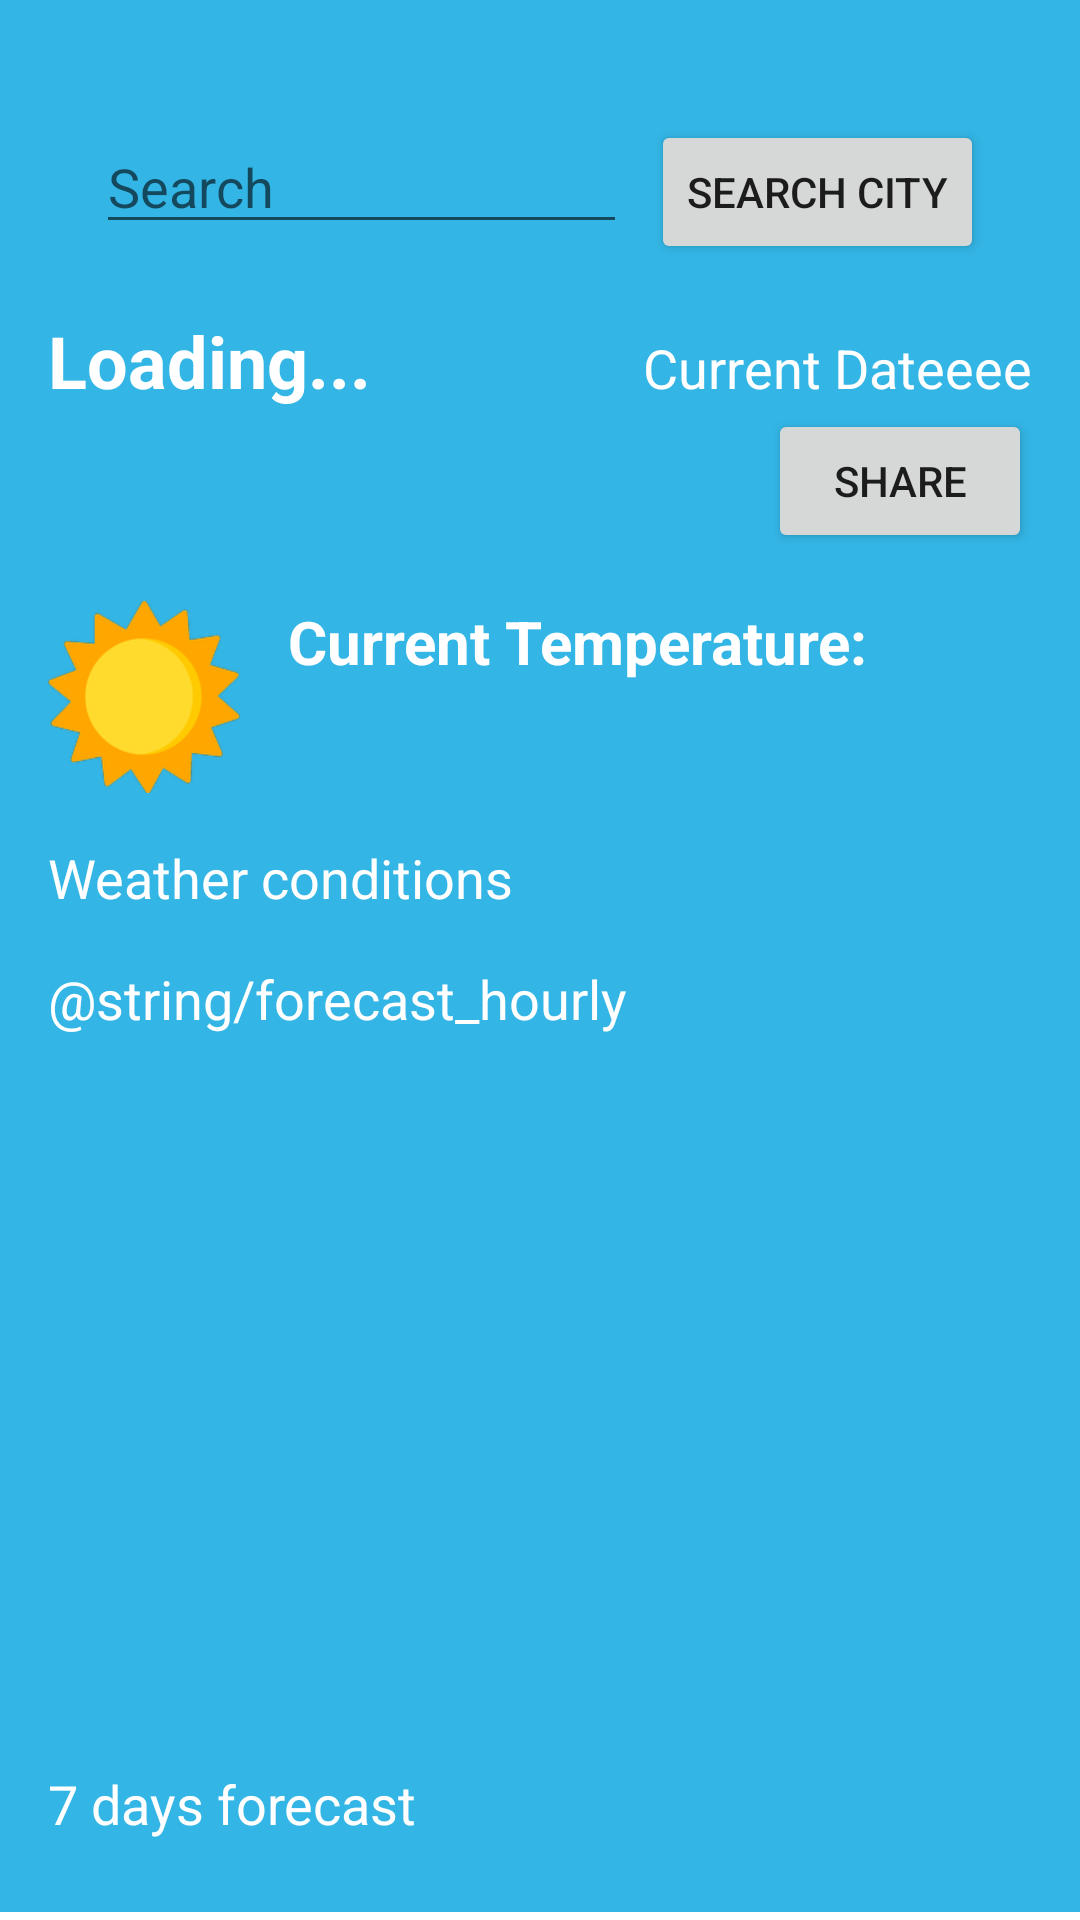

Here is an Android app screen rendered from its layout file. Give the layout XML and the strings, colors and styles it references.
<!-- AndroidManifest.xml: application theme Theme.FirstAndroidApp -->
<!-- res/layout/activity_main.xml -->
<?xml version="1.0" encoding="utf-8"?>
<ScrollView
    xmlns:android="http://schemas.android.com/apk/res/android"
    android:layout_width="match_parent"
    android:layout_height="9000dp">
<LinearLayout xmlns:android="http://schemas.android.com/apk/res/android"
    xmlns:app="http://schemas.android.com/apk/res-auto"
    android:layout_width="match_parent"
    android:layout_height="match_parent"
    android:orientation="vertical"
    android:padding="16dp"
    android:background="@android:color/holo_blue_light">

    
    <RelativeLayout
        android:layout_width="match_parent"
        android:layout_height="match_parent"
        android:background="@android:color/holo_blue_light"
        android:padding="16dp">

        
        <AutoCompleteTextView
            android:id="@+id/autocomplete_search"
            android:layout_width="match_parent"
            android:layout_height="wrap_content"
            android:layout_marginTop="8dp"
            android:layout_toLeftOf="@+id/btnSave"
            android:hint="Search"
            android:completionThreshold="1" /> 

        
        <Button
            android:id="@+id/btnSave"
            android:layout_width="wrap_content"
            android:layout_height="wrap_content"
            android:layout_alignParentEnd="true"
            android:layout_alignParentTop="true"
            android:layout_marginStart="8dp"
            android:layout_marginTop="8dp"
            android:text="@string/search_city"
            android:onClick="onSaveClicked"/>

    </RelativeLayout>
    
    <LinearLayout
        android:layout_width="match_parent"
        android:layout_height="wrap_content"
        android:orientation="horizontal">

        <TextView
            android:id="@+id/text_city_name"
            android:layout_width="0dp"
            android:layout_height="wrap_content"
            android:layout_weight="1"
            android:text="Loading..."
            android:textSize="24sp"
            android:textStyle="bold"
            android:textColor="#ffffff" /> 

        <TextView
            android:id="@+id/text_current_date"
            android:layout_width="wrap_content"
            android:layout_height="wrap_content"
            android:text="Current Dateeee"
            android:textSize="18sp"
            android:textColor="#ffffff" /> 

        

    </LinearLayout>
    <Button
        android:id="@+id/btn_share"
        android:layout_width="wrap_content"
        android:layout_height="wrap_content"
        android:text="Share"
        android:layout_gravity="right"
        android:onClick="onShareClicked" />

    
    <LinearLayout
        android:layout_width="match_parent"
        android:layout_height="wrap_content"
        android:orientation="horizontal"
        android:layout_marginTop="16dp">

        <ImageView
            android:id="@+id/image_weather_icon"
            android:layout_width="64dp"
            android:layout_height="64dp"
            android:src="@mipmap/ic_launcher"
            android:contentDescription="Weather Icon"
            android:background="@android:color/transparent" /> 

        <TextView
            android:id="@+id/text_current_temperature"
            android:layout_width="wrap_content"
            android:layout_height="wrap_content"
            android:text="Current Temperature: "
            android:textSize="20sp"
            android:textStyle="bold"
            android:layout_marginStart="16dp"
            android:textColor="#ffffff" /> 
    </LinearLayout>

    
    <TextView
        android:id="@+id/text_weather_condition"
        android:layout_width="match_parent"
        android:layout_height="wrap_content"
        android:text="@string/weather_conditions"
        android:textSize="18sp"
        android:layout_marginTop="16dp"
        android:textColor="#ffffff" /> 



    
    <TextView
        android:id="@+id/text_hourly"
        android:layout_width="match_parent"
        android:layout_height="wrap_content"
        android:text="@string/forecast_hourly"
        android:textSize="18sp"
        android:layout_marginTop="16dp"
        android:textColor="#ffffff" />
    <androidx.recyclerview.widget.RecyclerView
    android:id="@+id/recycler_view_hourly"
    android:layout_width="match_parent"
    android:layout_height="220dp"
        android:layout_marginBottom="24dp"
        app:layout_constraintBottom_toBottomOf="parent"
        app:layout_constraintEnd_toEndOf="parent"
        app:layout_constraintStart_toStartOf="parent"
        app:layout_constraintTop_toTopOf="parent" />
    <TextView
        android:id="@+id/text_other_weather_inf"
        android:layout_width="match_parent"
        android:layout_height="wrap_content"
        android:text="@string/forecast_7_days"
        android:textSize="18sp"
        android:layout_marginBottom="8dp"
        android:textColor="#ffffff" />
    <androidx.recyclerview.widget.RecyclerView
        android:id="@+id/recycler_view_daily"
        android:layout_width="match_parent"
        android:layout_height="match_parent"
        app:layout_constraintBottom_toBottomOf="parent"
        app:layout_constraintEnd_toEndOf="parent"
        app:layout_constraintStart_toStartOf="parent"
        app:layout_constraintTop_toTopOf="parent" />
</LinearLayout>

</ScrollView>
<!-- resources referenced by this layout -->
<resources>
  <!-- mipmap ic_launcher: png bitmap (mipmap-hdpi, 5568 bytes) -->
  <string name="forecast_7_days">7 days forecast</string>
  <string name="search_city">Search city</string>
  <string name="weather_conditions">Weather conditions</string>
  <style name="Theme.FirstAndroidApp" parent="Base.Theme.FirstAndroidApp" />
  <style name="Base.Theme.FirstAndroidApp" parent="Theme.MaterialComponents.DayNight.DarkActionBar">
          
          <item name="colorPrimary">@android:color/holo_blue_bright</item>
      </style>
</resources>
